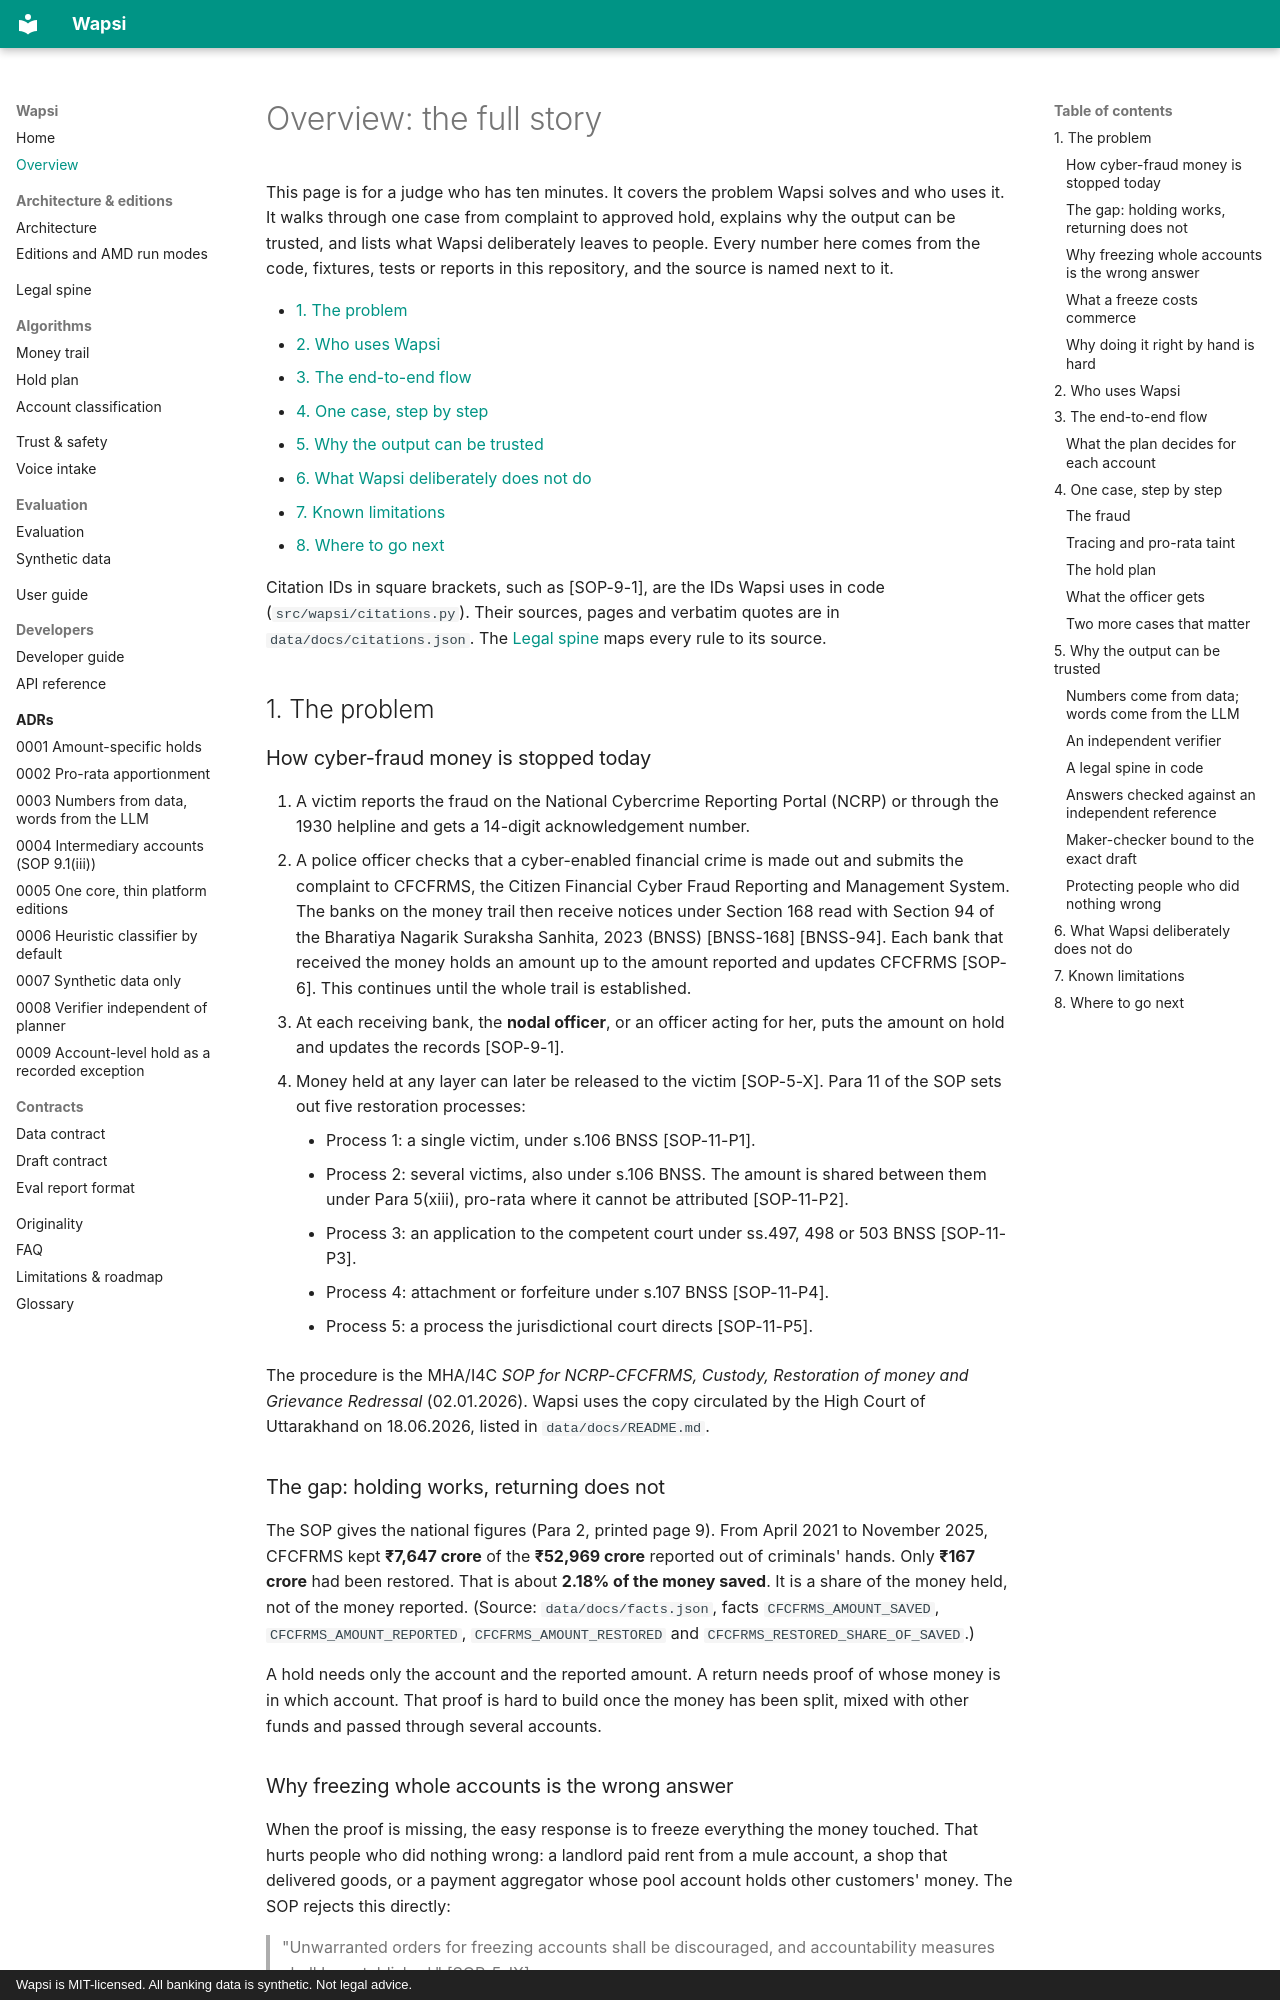

repository: GODOSTROYER/wapsi · page: overview/index.html · generator: mkdocs · copyright: Wapsi is MIT-licensed. All banking data is synthetic. Not legal advice.

# Overview: the full story

This page is for a judge who has ten minutes. It covers the problem Wapsi solves and who uses it. It walks through
one case from complaint to approved hold, explains why the output can be trusted, and lists what Wapsi
deliberately leaves to people. Every number here comes from the code, fixtures, tests or reports in this
repository, and the source is named next to it.

- [1. The problem](#1-the-problem)
- [2. Who uses Wapsi](#2-who-uses-wapsi)
- [3. The end-to-end flow](#3-the-end-to-end-flow)
- [4. One case, step by step](#4-one-case-step-by-step)
- [5. Why the output can be trusted](#5-why-the-output-can-be-trusted)
- [6. What Wapsi deliberately does not do](#6-what-wapsi-deliberately-does-not-do)
- [7. Known limitations](#7-known-limitations)
- [8. Where to go next](#8-where-to-go-next)

Citation IDs in square brackets, such as [SOP-9-1], are the IDs Wapsi uses in code (`src/wapsi/citations.py`).
Their sources, pages and verbatim quotes are in `data/docs/citations.json`. The [Legal spine](legal-spine.md)
maps every rule to its source.

## 1. The problem

### How cyber-fraud money is stopped today

1. A victim reports the fraud on the National Cybercrime Reporting Portal (NCRP) or through the 1930 helpline and
   gets a 14-digit acknowledgement number.
2. A police officer checks that a cyber-enabled financial crime is made out and submits the complaint to CFCFRMS,
   the Citizen Financial Cyber Fraud Reporting and Management System. The banks on the money trail then receive
   notices under Section 168 read with Section 94 of the Bharatiya Nagarik Suraksha Sanhita, 2023 (BNSS)
   [BNSS-168] [BNSS-94]. Each bank that received the money holds an amount up to the amount reported and updates
   CFCFRMS [SOP-6]. This continues until the whole trail is established.
3. At each receiving bank, the **nodal officer**, or an officer acting for her, puts the amount on hold and
   updates the records [SOP-9-1].
4. Money held at any layer can later be released to the victim [SOP-5-X]. Para 11 of the SOP sets out five
   restoration processes:
    - Process 1: a single victim, under s.106 BNSS [SOP-11-P1].
    - Process 2: several victims, also under s.106 BNSS. The amount is shared between them under Para 5(xiii),
      pro-rata where it cannot be attributed [SOP-11-P2].
    - Process 3: an application to the competent court under ss.497, 498 or 503 BNSS [SOP-11-P3].
    - Process 4: attachment or forfeiture under s.107 BNSS [SOP-11-P4].
    - Process 5: a process the jurisdictional court directs [SOP-11-P5].

The procedure is the MHA/I4C *SOP for NCRP-CFCFRMS, Custody, Restoration of money and Grievance Redressal*
(02.01.2026). Wapsi uses the copy circulated by the High Court of Uttarakhand on 18.06.2026, listed in
`data/docs/README.md`.

### The gap: holding works, returning does not

The SOP gives the national figures (Para 2, printed page 9). From April 2021 to November 2025, CFCFRMS kept
**₹7,647 crore** of the **₹52,969 crore** reported out of criminals' hands. Only **₹167 crore** had been restored.
That is about **2.18% of the money saved**. It is a share of the money held, not of the money reported.
(Source: `data/docs/facts.json`, facts `CFCFRMS_AMOUNT_SAVED`, `CFCFRMS_AMOUNT_REPORTED`,
`CFCFRMS_AMOUNT_RESTORED` and `CFCFRMS_RESTORED_SHARE_OF_SAVED`.)

A hold needs only the account and the reported amount. A return needs proof of whose money is in which account.
That proof is hard to build once the money has been split, mixed with other funds and passed through several
accounts.
